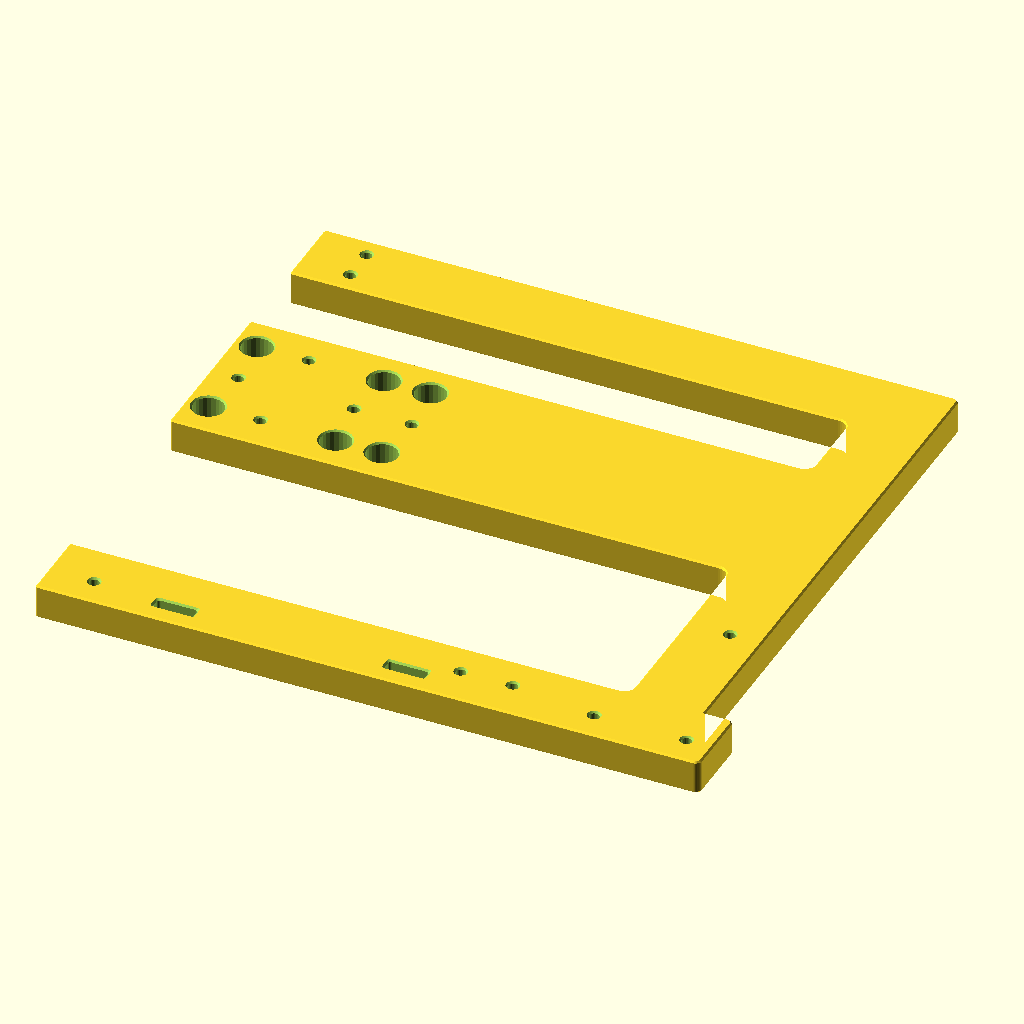
Cell 1: the model at its default parameters.
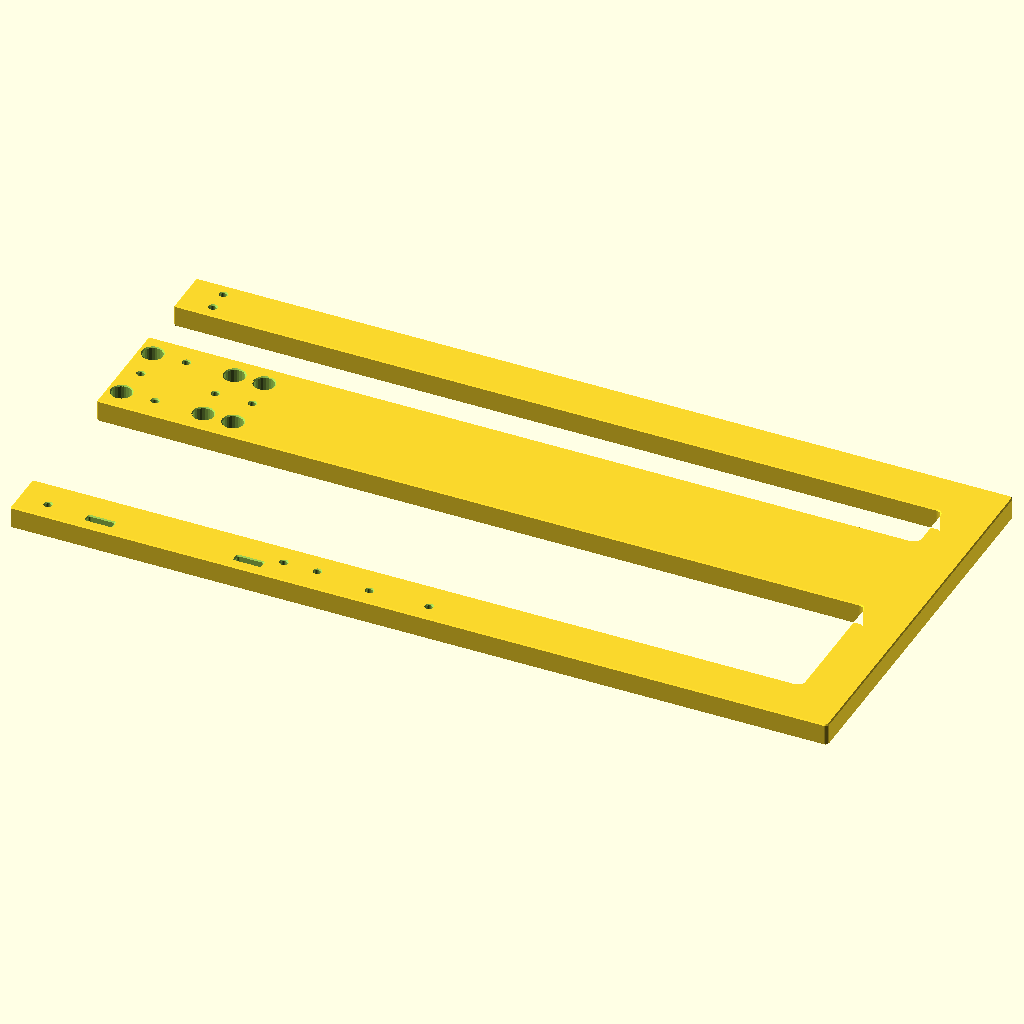
Cell 2: frame_half_length = 440 (everything else at default).
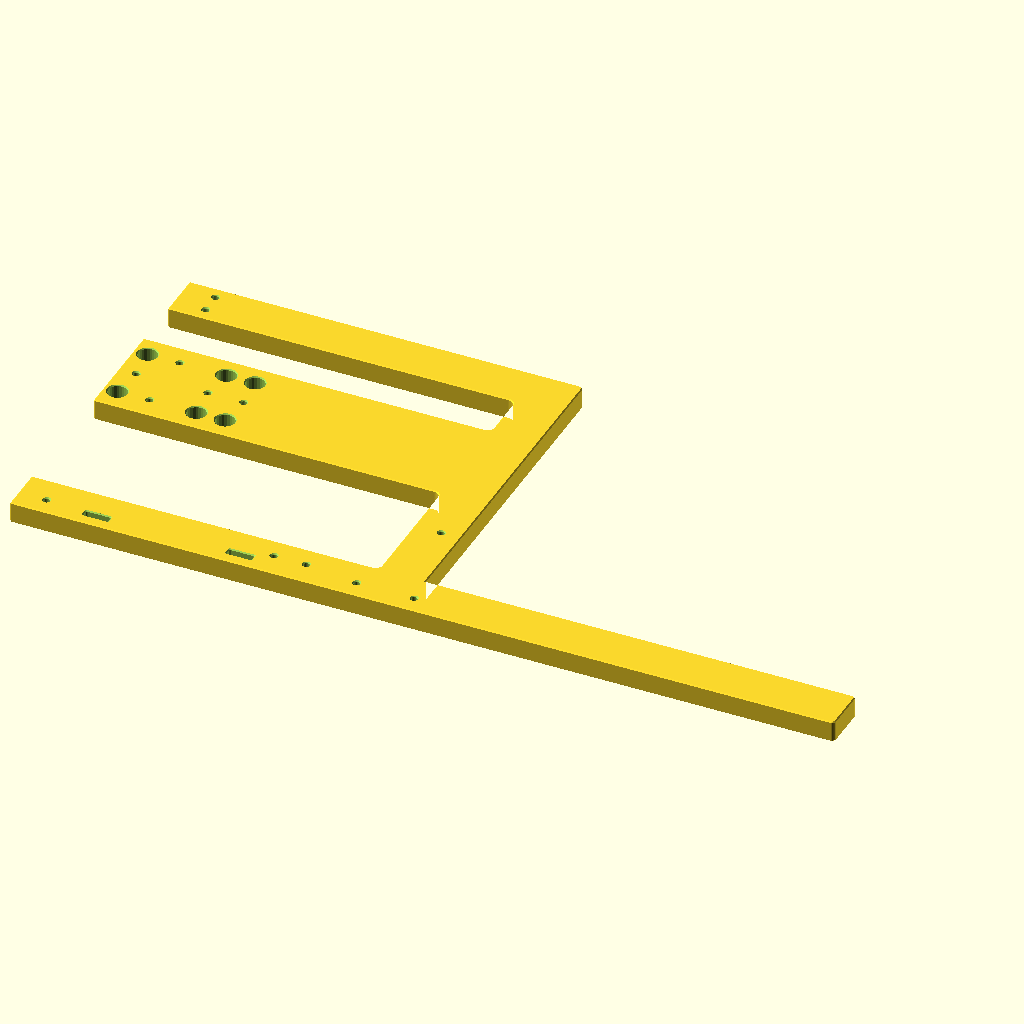
Cell 3: foot_rail_half_length = 460 (everything else at default).
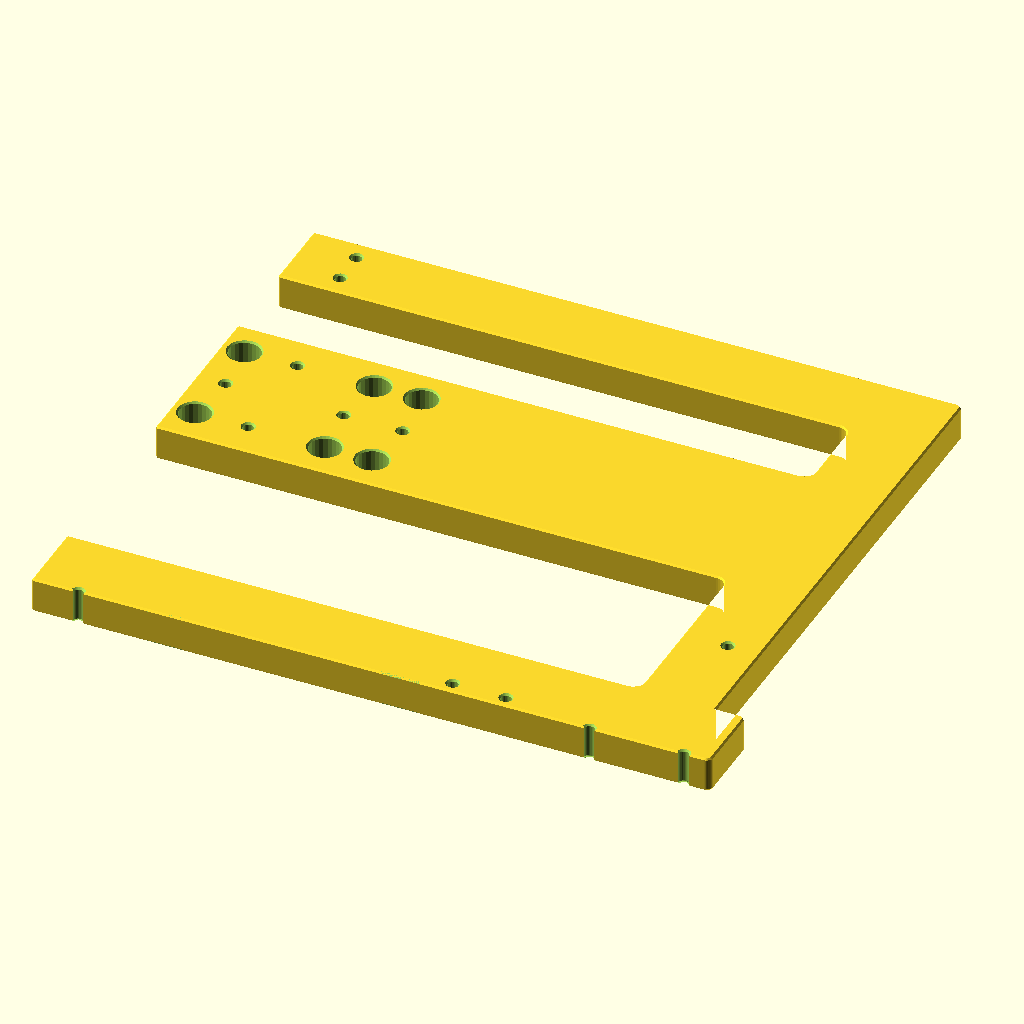
Cell 4 — frame_bottom set to 20, the other parameters unchanged.
All cells are drawn from the same view direction (rotation 55°, 0°, 25°, orthographic, colour scheme Cornfield), but the view is re-fitted for each cell, so position and scale can differ between cells as well as the parameter.
Source of the model, parts/child/exterior/printed/child_exterior_open_frame/child_exterior_open_frame.scad:
// Horizontal child exterior. Dimensions in mm; finished fabrication prototype.
// concept.json retains the visual study. This source defines the bolt-on frame.
// It does not reconstruct or replace either existing topology-optimised part.
include <spec/clamp_interface.scad>
use <../../../../../scad/lib/util.scad>

/* [Variant] */
part = "side_front";
/* [Frame] */
side_x = 150;
panel_t = 12;
frame_half_length = 220;
foot_rail_half_length = 230;
frame_bottom = 10;
frame_top = 225;
rail_height = 26;
middle_height = 60;
joint_gap = 0.4;
shoe_y = 205;
lower_beam_y = 150;
rear_beam_y = -207;
rear_beam_z = 40;
ballast_y = -90;
light_seat_height = 32;
transducer_seat_height = 62;
/* [Fasteners and edge finish] */
m3_d = 3.5;
edge_chamfer = 0.6;
profile_radius = 2;
window_radius = 4;
washer_d = 7;
tool_d = 10;
nut_af = 5.8;
spacer_t = 1;
$fn = 40;

inner_face = side_x-panel_t/2;
clamp_face = abs(clamp_mount_y);
link_face = clamp_face+spacer_t;
link_length = inner_face-link_face;
middle_z = vessel_z;
clamp_y = [for(c=clamp_centres) vessel_y0+c];
clamp_z_offsets = [-clamp_frame_pitch/2,clamp_frame_pitch/2];
clamp_y_offsets = [for(z=clamp_bolt_zs) z-clamp_band_width/2];

assert(edge_chamfer>0 && 2*edge_chamfer<6);
assert(link_length>40 && middle_height>clamp_frame_pitch+12);
assert(joint_gap>0 && panel_t==12);
assert(2*shoe_y+70<=480);

// Local compensated chamfer: erosion before the octahedron keeps functional
// extents, openings and seating planes. This is applied to individual profiles.
module octa(r) {
    polyhedron(points=[[r,0,0],[-r,0,0],[0,r,0],[0,-r,0],[0,0,r],[0,0,-r]],
      faces=[[0,2,4],[2,1,4],[1,3,4],[3,0,4],
             [2,0,5],[1,2,5],[3,1,5],[0,3,5]]);
}
module profile_solid(t,c=edge_chamfer) {
    translate([0,0,c]) minkowski() {
        linear_extrude(height=t-2*c) offset(delta=-c) children();
        octa(c);
    }
}
module rr(w,h,r=profile_radius) {
    offset(r=r) square([w-2*r,h-2*r],center=true);
}
module finished_box(size) {
    profile_solid(size[2]) rr(size[0],size[1]);
}
module nut_slot(size) {
    // Rectangular drop-in access: the smaller edge relief preserves the flat
    // nut contact plane and clears the nut's full hexagonal envelope.
    profile_solid(size[2],0.3) rr(size[0],size[1],0.3);
}
module bore_z(d,t,c=edge_chamfer) {
    translate([0,0,-0.02]) hole(d,t+0.04,fn=24,through=false);
    cylinder(d1=d+2*c,d2=d,h=c+0.02,$fn=32);
    translate([0,0,t-c]) cylinder(d1=d,d2=d+2*c,h=c+0.02,$fn=32);
}
module axis_bore(p,axis,t,d=m3_d,tear=false,peak_y=false) {
    translate(p) rotate(axis=="X"?[0,90,0]:axis=="Y"?[-90,0,0]:[0,0,0]) {
        bore_z(d,t);
        // Compensated circle is the fit surface. Teardrop is extra roof relief.
        if(tear) rotate([0,0,axis=="X"?(peak_y?0:90):180])
            translate([0,0,-0.02]) teardrop(d,t+0.04);
    }
}
module slot_z(w,h,t) {
    translate([0,0,-0.02]) linear_extrude(t+0.04) rr(w,h,min(1,h/3));
    // Both entrance rims, preserving the central slot dimensions.
    hull() {
        translate([0,0,-0.02]) linear_extrude(0.02) rr(w+2*edge_chamfer,h+2*edge_chamfer,1);
        translate([0,0,edge_chamfer]) linear_extrude(0.02) rr(w,h,1);
    }
    hull() {
        translate([0,0,t-edge_chamfer]) linear_extrude(0.02) rr(w,h,1);
        translate([0,0,t]) linear_extrude(0.02) rr(w+2*edge_chamfer,h+2*edge_chamfer,1);
    }
}

function side_holes() = concat(
 [for(y=[-shoe_y,0,shoe_y]) for(dy=[-16,16]) [y+dy,20]],
 [for(y=clamp_y) for(dy=[-10,10]) [y+dy,middle_z]],
 [for(p=[[rear_beam_y,rear_beam_z+12],[lower_beam_y,24],[200,78]])
    for(dy=[-9,9]) [p[0]+dy,p[1]]],
 [for(y=[ballast_y-36,ballast_y+36]) [y,29]],
 [for(y=[-120,-100,-80,-60]) [y,152]],
 [for(y=[-18,18]) for(z=[frame_top-rail_height/2-6,frame_top-rail_height/2+6]) [y,z]],
 [for(y=[-26,26]) for(z=[middle_z-18,middle_z+18]) [y,z]],
 [for(z=[122,158]) [-214,z]]);

module side_profile() {
    difference() {
        union() {
            translate([0,(frame_bottom+frame_top)/2]) rr(2*frame_half_length,frame_top-frame_bottom);
            translate([0,frame_bottom+rail_height/2]) rr(2*foot_rail_half_length,rail_height);
        }
        translate([0,(frame_bottom+rail_height+middle_z-middle_height/2)/2])
            rr(2*(frame_half_length-rail_height),middle_z-middle_height/2-frame_bottom-rail_height,window_radius);
        translate([0,(middle_z+middle_height/2+frame_top-rail_height)/2])
            rr(2*(frame_half_length-rail_height),frame_top-rail_height-middle_z-middle_height/2,window_radius);
    }
}
module side_panel(front) {
    hs=side_holes();
    for(i=[0:len(hs)-1]) for(j=[0:len(hs)-1]) if(j>i)
        assert(norm(hs[i]-hs[j])>=washer_d+0.5,"Fastener seats overlap");
    difference() {
        profile_solid(panel_t) intersection() {
            side_profile();
            translate([front?joint_gap/2:-500,0]) square([500-joint_gap/2,500]);
        }
        for(p=hs) if(front?p[0]>0:p[0]<0) translate([p[0],p[1],0]) bore_z(m3_d,panel_t);
        // The cage screws are fitted after the side plates: straight driver
        // passages continue through the side panel and central splice plate.
        for(y=clamp_y) for(dy=clamp_y_offsets) for(dz=clamp_z_offsets)
            if(front?y+dy>0:y+dy<0) translate([y+dy,middle_z+dz,0]) bore_z(tool_d+0.5,panel_t);
        for(y=[-125,-45,45,125]) if(front?y>0:y<0)
            translate([y,18,0]) slot_z(14,4,panel_t);
    }
}
module splice(mid=false) {
    h=mid?52:26;
    difference() {
        finished_box([68,h,6]);
        for(x=mid?[-26,26]:[-18,18]) for(y=mid?[-18,18]:[-6,6]) translate([x,y,0]) bore_z(m3_d,6);
        if(mid) for(x=[-10,10]) translate([x,0,0]) bore_z(m3_d,6);
        if(mid) for(x=clamp_y_offsets) for(y=clamp_z_offsets)
            translate([x,y,0]) bore_z(tool_d+0.5,6);
    }
}

// Native connector coordinates: +X outward, Y vessel axis, Z vertical relative
// to vessel centre. Four cage holes, plus two independent frame screws.
module link() {
    difference() {
        translate([0,16,0]) rotate([90,0,0]) profile_solid(32) difference() {
            translate([(link_face+inner_face)/2,0]) rr(link_length,52);
            translate([(link_face+inner_face)/2,0]) rr(link_length-30,16,3);
        }
        for(y=clamp_y_offsets) for(z=clamp_z_offsets) {
            axis_bore([link_face,y,z],"X",8,m3_d,true,true);
            axis_bore([link_face+8,y,z],"X",inner_face-link_face-8+0.1,tool_d,true,true);
            echo(["HOLETABLE","cage",[link_face,y,z],[1,0,0],m3_d]);
        }
        for(y=[-10,10]) {
            axis_bore([inner_face-4,y,0],"X",4,m3_d,true,true);
            // Drop-in M3 nut, AF5.8. Flat nut seat at X=inner_face-4.
            translate([inner_face-6.1,y,-4.2]) nut_slot([4.2,7.4,33]);
            echo(["HOLETABLE","frame",[inner_face,y,0],[1,0,0],m3_d]);
        }
    }
}
module shoe() {
    difference() {
        // U section: 0.2 mm clearance per side; 5 mm floor and 8.8 mm cheeks.
        translate([0,35,0]) rotate([90,0,0]) profile_solid(70) difference() {
            translate([0,12]) rr(30,24);
            translate([0,30]) rr(panel_t+0.4,50,0.3);
        }
        for(y=[-16,16]) {
            axis_bore([-15,y,15],"X",30,m3_d,true);
            translate([-15.02,y,15]) rotate([0,90,0])
                linear_extrude(4.52) circle(d=nut_af/cos(30),$fn=6);
            translate([-15.02,y,15]) rotate([0,90,0]) cylinder(d1=8,d2=6.8,h=0.5,$fn=32);
            translate([-10.5,y,15]) rotate([0,90,0]) cylinder(d1=m3_d+0.8,d2=m3_d,h=0.4,$fn=32);
        }
    }
}

// Half beam: local X=joint gap/2..144; Y +/-19; Z=0..24. End nuts
// enter from +Z. The same geometry serves the lower and camera beams.
module cross_half() {
    difference() {
        translate([(joint_gap/2+inner_face)/2,0,0]) finished_box([inner_face-joint_gap/2,38,24]);
        for(y=[-9,9]) {
            // Tip relief beyond the captive nut, with the nut seat unchanged.
            axis_bore([inner_face-8,y,12],"X",8,m3_d,true);
            translate([inner_face-5.7,y,7.8]) nut_slot([3.4,7.4,18]);
        }
        for(z=[6,18]) axis_bore([18,-19,z],"Y",38,m3_d,true);
        // Optional camera deck. Both holes are outside the camera's base face.
        for(y=[-2,8]) translate([24,y,0]) bore_z(m3_d,24);
    }
}
module cross_splice() {
    difference() {
        finished_box([68,24,6]);
        for(x=[-18,18]) for(y=[-6,6]) translate([x,y,0]) bore_z(m3_d,6);
    }
}
module tray_half() {
    difference() {
        translate([(joint_gap/2+inner_face)/2,0,0]) finished_box([inner_face-joint_gap/2,106,10]);
        for(y=[-36,36]) {
            axis_bore([inner_face-8,y,5],"X",8,m3_d,true);
            translate([inner_face-5.7,y,0.8]) nut_slot([3.4,7.4,12]);
        }
        for(y=[-30,30]) translate([18,y,0]) bore_z(m3_d,10);
        for(x=[32,120]) for(y=[-18,18]) translate([x,y,0]) bore_z(m3_d,10);
        for(x=[68,98]) for(y=[-30,30]) translate([x,y,0]) slot_z(14,4,10);
    }
}
module tray_splice() {
    difference() {
        // Clear the inner ballast stop nuts at X=+/-32.
        finished_box([48,90,6]);
        for(x=[-18,18]) for(y=[-30,30]) translate([x,y,0]) bore_z(m3_d,6);
    }
}
module weight_stop() {
    difference() {
        finished_box([8,58,12]);
        for(y=[-18,18]) translate([0,y,0]) bore_z(m3_d,12);
    }
}
module camera_deck() {
    difference() {
        finished_box([90,68,12]);
        for(x=[-24,24]) for(y=[-31,-21]) translate([x,y,0]) bore_z(m3_d,12);
        for(x=[-38,38]) translate([x,3,0]) slot_z(5,22,12);
    }
}
module equipment_seat(riser=false) {
    top=riser?transducer_seat_height:light_seat_height;
    difference() {
        translate([0,19,0]) rotate([90,0,0]) profile_solid(38)
            offset(r=profile_radius) offset(delta=-profile_radius)
                polygon([[0,0],[12,0],[36,top-12],[60,top-12],[60,top],[0,top]]);
        for(y=[-10,10]) {
            axis_bore([0,y,8],"X",12,m3_d,true,true);
            axis_bore([12,y,8],"X",49,tool_d,true,true);
        }
        if(!riser) for(x=[20,48]) translate([x,0,top-12]) slot_z(5,24,12);
        if(riser) for(y=[-10,10]) translate([45,y,top-12]) bore_z(m3_d,12);
    }
}
module equipment_bridge() {
    difference() {
        finished_box([60,90,6]);
        for(y=[-34,-14]) translate([-9,y,0]) bore_z(m3_d,6);
        for(x=[-15,15]) translate([x,16,0]) slot_z(5,30,6);
    }
}
module bumper_half() {
    difference() {
        profile_solid(12) difference() {
            intersection() {
                rr(2*inner_face,82,3);
                translate([joint_gap/2,-100]) square([200,200]);
            }
            rr(200,46,4);
        }
        for(y=[-32,32]) translate([18,y,0]) bore_z(m3_d,12);
        // Native XY = world XZ, native thickness = world -Y.
        for(y=[-18,18]) {
            axis_bore([inner_face-8,y,6],"X",8,m3_d,true,true);
            translate([inner_face-5.7,y,2]) nut_slot([3.4,7.4,12]);
        }
    }
}
module bumper_splice() {
    difference() {
        finished_box([68,18,6]);
        for(x=[-18,18]) translate([x,0,0]) bore_z(m3_d,6);
    }
}

if(part=="side_front") side_panel(true);
else if(part=="side_rear") side_panel(false);
else if(part=="splice_upper") splice(false);
else if(part=="splice_middle") splice(true);
else if(part=="clamp_link") link();
else if(part=="shoe") shoe();
else if(part=="cross_half") cross_half();
else if(part=="cross_splice") cross_splice();
else if(part=="tray_half") tray_half();
else if(part=="tray_splice") tray_splice();
else if(part=="weight_stop") weight_stop();
else if(part=="camera_deck") camera_deck();
else if(part=="equipment_seat") equipment_seat(false);
else if(part=="equipment_riser") equipment_seat(true);
else if(part=="equipment_bridge") equipment_bridge();
else if(part=="bumper_half") bumper_half();
else if(part=="bumper_splice") bumper_splice();
else if(part=="foam_reference") translate([0,0,-17]) finished_box([54,148,34]);
else assert(false,"Unknown part variant");
Customizer parameters (derived from the source; name, type, default, range or options):
part: string, default "side_front"
side_x: number, default 150
panel_t: number, default 12
frame_half_length: number, default 220
foot_rail_half_length: number, default 230
frame_bottom: number, default 10
frame_top: number, default 225
rail_height: number, default 26
middle_height: number, default 60
joint_gap: number, default 0.4
shoe_y: number, default 205
lower_beam_y: number, default 150
rear_beam_y: number, default -207
rear_beam_z: number, default 40
ballast_y: number, default -90
light_seat_height: number, default 32
transducer_seat_height: number, default 62
m3_d: number, default 3.5
edge_chamfer: number, default 0.6
profile_radius: number, default 2
window_radius: number, default 4
washer_d: number, default 7
tool_d: number, default 10
nut_af: number, default 5.8
spacer_t: number, default 1
